Run: headless pygame with SDL's dummy video driver; simulated clock (each Clock.tick advances the game by its frame time, no real sleeping); random seed 0; keys injected as events and as key.get_pressed() state; no mouse input.
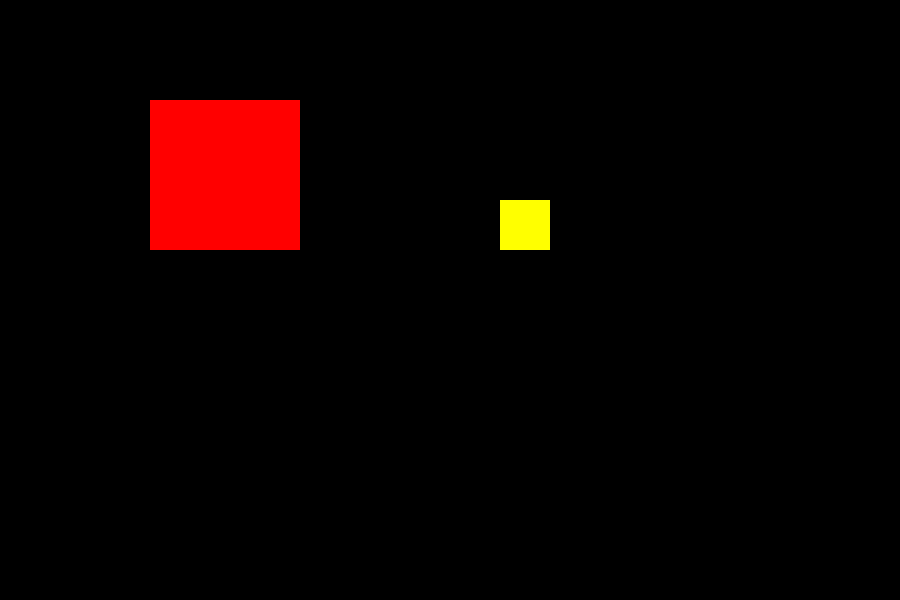
Frame 1 of 4 · flips 1–60 · no input
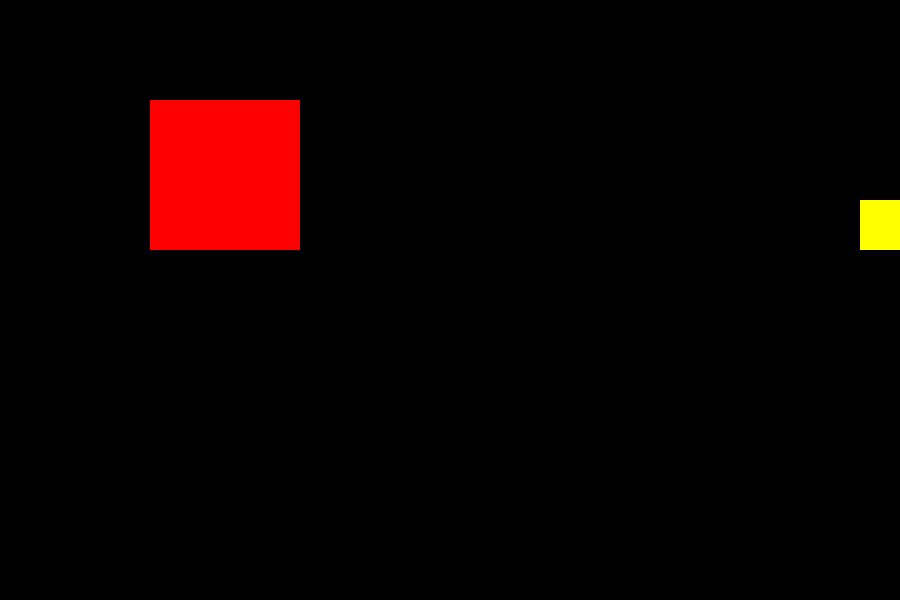
Frame 2 of 4 · flips 61–180 · tapped SPACE, RETURN · held RIGHT (→), D
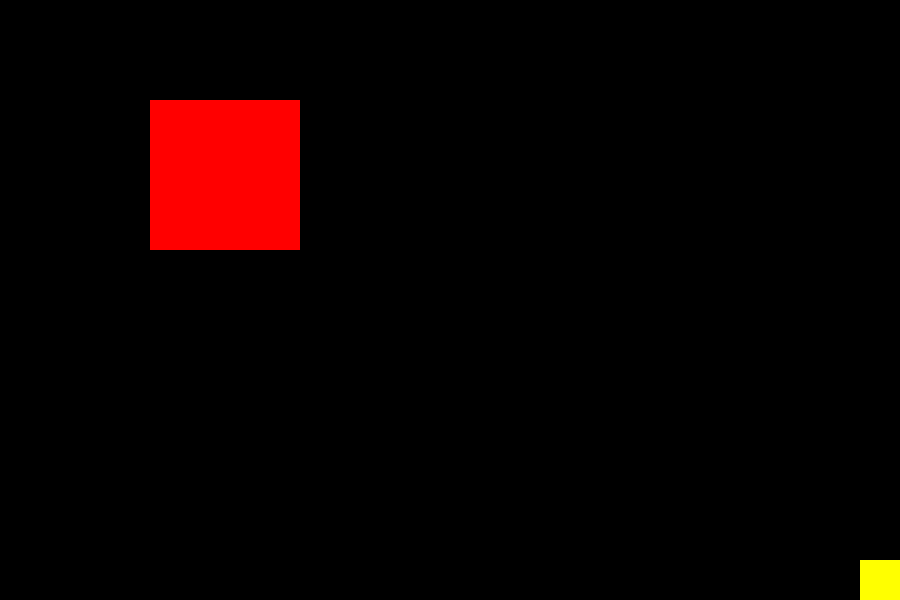
Frame 3 of 4 · flips 181–300 · held DOWN (↓), S
Frame 4 of 4 · flips 301–420 · held LEFT (←), A, UP (↑), W · screen same as frame 2, image omitted

The pygame program that drew these frames:

__author__ = 'starlord'
import pygame
from pygame.locals import *

#-----------------------------------------------------------------------------
#pacman class
class Pacman(object):
    def __init__(self, dim, pos):
        self.dim = dim
        self.pos = pos
        self.COLOR = (255,255,0)
        self.direction = 'LEFT'

    def collide(self, other):
        xcollide = axis_overlap(self.pos[0], self.dim[0], other.pos[0], other.dim[0])
        ycollide = axis_overlap(self.pos[1], self.dim[1], other.pos[1], other.dim[1])
        if xcollide & ycollide:
            if self.direction is 'UP':
                self.pos[1] = other.pos[1]+other.dim[1]
            elif self.direction is 'DOWN':
                self.pos[1] = other.pos[1]-self.dim[1]
            elif self.direction is 'LEFT':
                self.pos[0] = other.pos[0]+other.dim[0]
            elif self.direction is 'RIGHT':
                self.pos[0] = other.pos[0]-self.dim[0]

    def move(self):
        key_pressed = pygame.key.get_pressed()
        if key_pressed[K_UP]:
            self.pos[1] -= 3
            self.direction = 'UP'
        elif key_pressed[K_DOWN]:
            self.pos[1] += 3
            self.direction = 'DOWN'
        elif key_pressed[K_LEFT]:
            self.pos[0] -= 3
            self.direction = 'LEFT'
        elif key_pressed[K_RIGHT]:
            self.pos[0] += 3
            self.direction = 'RIGHT'

    def draw(self, screen):
        values = list(self.pos)+list(self.dim)
        pygame.draw.rect(screen, self.COLOR, values)
#----------------------------------------------------------------------------

#-----------------------------------------------------------------------------
#Tile class
class Tile(object):
    def __init__(self, dim, pos=[0,0]):
        self.dim = dim
        self.pos = pos
        self.COLOR = (255,0,0)

    def draw(self, screen):
        values = list(self.pos)+list(self.dim)
        pygame.draw.rect(screen, self.COLOR, values)
#-----------------------------------------------------------------------------
#-----------------------------------------------------------------------------
#function to check collisions using SAT(separating axis theorem)
def axis_overlap(p1, length1, p2, length2):
    collided = False
    if (p1 > p2):
        if (length1+length2 > p1+length1-p2):
            collided = True
    elif (p2 > p1):
        if (length1+length2 > p2+length2-p1):
            collided = True
    elif(p1==p2):
        collided = True
    return collided
#------------------------------------------------------------------------------

pygame.init()
SCREEN_SIZE = (900, 600)
screen = pygame.display.set_mode(SCREEN_SIZE, 0, 32)
background = pygame.surface.Surface(SCREEN_SIZE).convert()
background.fill((0,0,0))


pacman = Pacman((50,50), [500,200])
tile = Tile((150,150), [150,100])

while True:
    for event in pygame.event.get():
        if event.type == QUIT:
            exit()
    pacman.move()
    pacman.collide(tile)
    screen.blit(background, (0,0))
    tile.draw(screen)
    pacman.draw(screen)
    pygame.display.update()
